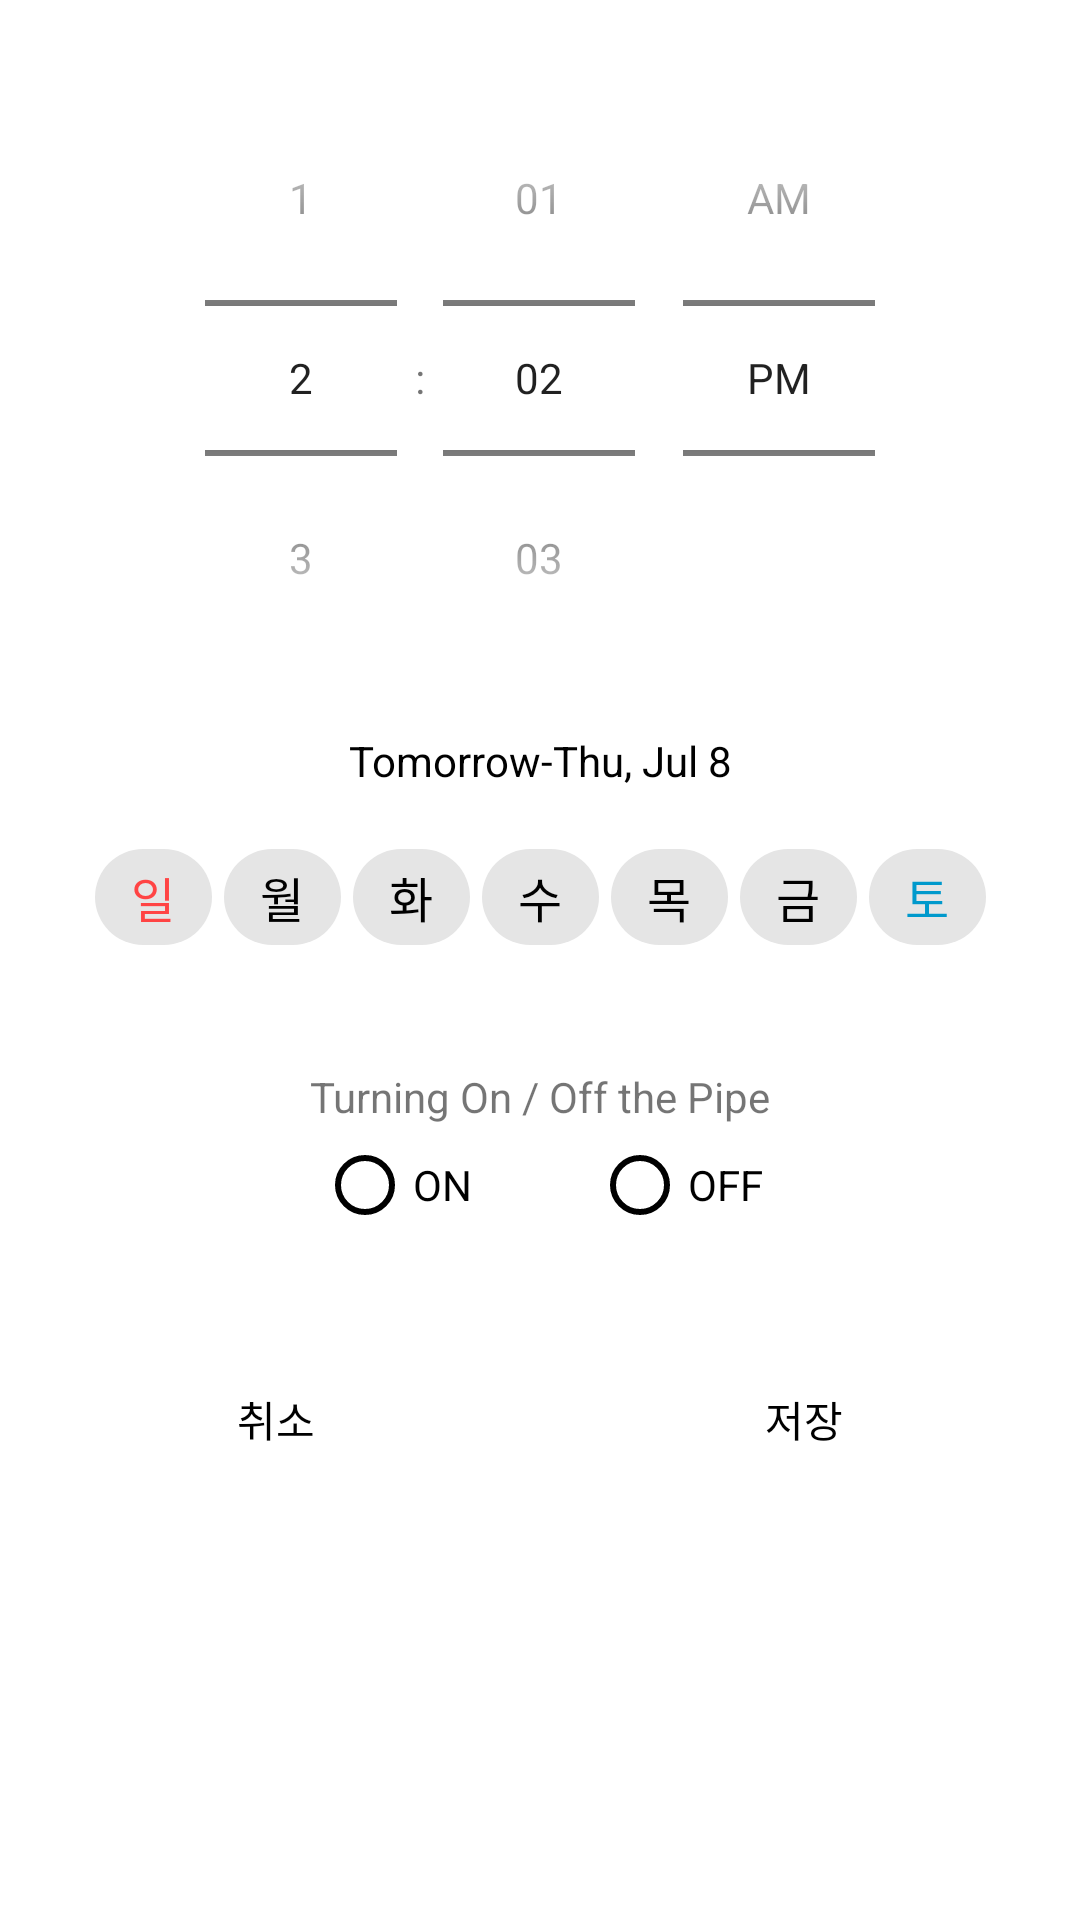

Layout XML and referenced resources for this Android screen:
<!-- AndroidManifest.xml: application theme Theme.Agri_Hub -->
<!-- res/layout/dialog_timer_setting.xml -->
<?xml version="1.0" encoding="utf-8"?>
<androidx.constraintlayout.widget.ConstraintLayout xmlns:android="http://schemas.android.com/apk/res/android"
    xmlns:app="http://schemas.android.com/apk/res-auto"
    xmlns:tools="http://schemas.android.com/tools"
    android:layout_width="match_parent"
    android:layout_height="wrap_content"
    android:layout_marginLeft="24dp"
    android:layout_marginRight="24dp"
    android:background="@drawable/dialog_round_border"
    android:paddingLeft="16dp"
    android:paddingTop="16dp"
    android:paddingRight="16dp"
    android:paddingBottom="16dp">


    <TimePicker
        android:id="@+id/time"
        android:layout_width="match_parent"
        android:layout_height="0dp"
        android:layout_marginTop="4dp"
        android:numbersSelectorColor="#D6D6D6"
        android:timePickerMode="spinner"
        app:layout_constraintEnd_toEndOf="parent"
        app:layout_constraintHorizontal_bias="0.495"
        app:layout_constraintStart_toStartOf="parent"
        app:layout_constraintTop_toTopOf="parent" />

    <Button
        android:id="@+id/saveBtn"
        android:layout_width="140dp"
        android:layout_height="50dp"
        android:layout_marginTop="432dp"
        android:background="@android:color/transparent"
        android:elevation="0dp"
        android:text="저장"
        android:textColor="@color/black"
        app:iconPadding="0dp"
        app:layout_constraintEnd_toEndOf="parent"
        app:layout_constraintStart_toEndOf="@+id/cancelBtn"
        app:layout_constraintTop_toTopOf="parent" />

    <Button
        android:id="@+id/cancelBtn"
        android:layout_width="140dp"
        android:layout_height="50dp"
        android:layout_marginTop="432dp"
        android:layout_marginEnd="30dp"
        android:background="@android:color/transparent"
        android:text="취소"
        android:textColor="@color/black"
        app:layout_constraintEnd_toStartOf="@+id/saveBtn"
        app:layout_constraintStart_toStartOf="parent"
        app:layout_constraintTop_toTopOf="parent" />

    <ImageButton
        android:id="@+id/dateBtn"
        android:layout_width="wrap_content"
        android:layout_height="wrap_content"
        android:layout_marginTop="10dp"
        android:layout_marginEnd="16dp"
        android:background="@android:color/transparent"
        app:layout_constraintEnd_toEndOf="parent"
        app:layout_constraintTop_toBottomOf="@+id/time"
        app:srcCompat="@drawable/ic_outline_date_range_24" />

    <TextView
        android:id="@+id/settingDateDayTextView"
        android:layout_width="wrap_content"
        android:layout_height="27dp"
        android:layout_marginTop="8dp"
        android:gravity="center"
        android:text="Tomorrow-Thu, Jul 8"
        android:textColor="@color/black"
        android:textSize="14sp"
        app:layout_constraintEnd_toEndOf="parent"
        app:layout_constraintStart_toStartOf="parent"
        app:layout_constraintTop_toBottomOf="@+id/time" />

    <com.google.android.material.chip.ChipGroup
        android:id="@+id/chipGroup"
        android:layout_width="wrap_content"
        android:layout_height="wrap_content"
        android:layout_marginTop="16dp"

        app:chipSpacingHorizontal="4dp"
        app:layout_constraintEnd_toEndOf="parent"
        app:layout_constraintStart_toStartOf="parent"
        app:layout_constraintTop_toBottomOf="@+id/settingDateDayTextView"
        app:singleLine="true">

        <com.google.android.material.chip.Chip
            android:id="@+id/sunChip"
            style="@style/Widget.MaterialComponents.Chip.Choice"
            android:layout_width="wrap_content"
            android:layout_height="wrap_content"
            android:text="일"
            android:textColor="@android:color/holo_red_light"
            android:textSize="16sp"
            app:chipIconSize="16dp"
            app:chipMinTouchTargetSize="16dp"
            app:closeIconSize="16dp" />

        <com.google.android.material.chip.Chip
            android:id="@+id/monChip"
            style="@style/Widget.MaterialComponents.Chip.Choice"
            android:layout_width="wrap_content"
            android:layout_height="wrap_content"
            android:text="월"
            android:textColor="@color/black"
            android:textSize="16sp"
            app:chipIconSize="16dp"
            app:chipMinTouchTargetSize="16dp"
            app:closeIconSize="16dp" />

        <com.google.android.material.chip.Chip
            android:id="@+id/tueChip"
            style="@style/Widget.MaterialComponents.Chip.Choice"
            android:layout_width="wrap_content"
            android:layout_height="wrap_content"
            android:text="화"
            android:textColor="@color/black"
            android:textSize="16sp"
            app:chipIconSize="16dp"
            app:chipMinTouchTargetSize="16dp"
            app:closeIconSize="16dp" />

        <com.google.android.material.chip.Chip
            android:id="@+id/wedChip"
            style="@style/Widget.MaterialComponents.Chip.Choice"
            android:layout_width="wrap_content"
            android:layout_height="wrap_content"
            android:text="수"
            android:textColor="@color/black"
            android:textSize="16sp"
            app:chipIconSize="16dp"
            app:chipMinTouchTargetSize="16dp"
            app:closeIconSize="16dp" />

        <com.google.android.material.chip.Chip
            android:id="@+id/thuChip"
            style="@style/Widget.MaterialComponents.Chip.Choice"
            android:layout_width="wrap_content"
            android:layout_height="wrap_content"
            android:text="목"
            android:textColor="@color/black"
            android:textSize="16sp"
            app:chipIconSize="16dp"
            app:chipMinTouchTargetSize="16dp"
            app:closeIconSize="16dp" />

        <com.google.android.material.chip.Chip
            android:id="@+id/friChip"
            style="@style/Widget.MaterialComponents.Chip.Choice"
            android:layout_width="wrap_content"
            android:layout_height="wrap_content"
            android:text="금"
            android:textColor="@color/black"
            android:textSize="16sp"
            app:chipIconSize="16dp"
            app:chipMinTouchTargetSize="16dp" />

        <com.google.android.material.chip.Chip
            android:id="@+id/satChip"
            style="@style/Widget.MaterialComponents.Chip.Choice"
            android:layout_width="wrap_content"
            android:layout_height="wrap_content"
            android:text="토"
            android:textColor="@android:color/holo_blue_dark"
            android:textSize="16sp"
            app:chipIconSize="16dp"
            app:chipMinTouchTargetSize="16dp"
            app:closeIconSize="16dp" />

    </com.google.android.material.chip.ChipGroup>

    <RadioGroup
        android:id="@+id/radioGroup"
        android:layout_width="match_parent"
        android:layout_height="wrap_content"
        android:layout_marginTop="4dp"
        android:gravity="center"
        android:orientation="horizontal"
        app:layout_constraintTop_toBottomOf="@+id/textView2"
        tools:layout_editor_absoluteX="16dp">

        <RadioButton
            android:id="@+id/radioButtonOn"
            android:layout_width="wrap_content"
            android:layout_height="match_parent"
            android:layout_marginRight="20dp"
            android:text="@string/on"
            android:theme="@style/CustomRadioButton" />

        <RadioButton
            android:id="@+id/radioButtonOff"
            android:layout_width="wrap_content"
            android:layout_height="match_parent"
            android:layout_marginLeft="20dp"
            android:text="@string/off"
            android:theme="@style/CustomRadioButton" />

    </RadioGroup>

    <TextView
        android:id="@+id/textView2"
        android:layout_width="wrap_content"
        android:layout_height="wrap_content"
        android:layout_marginTop="340dp"
        android:text="@string/setting_action"
        app:layout_constraintEnd_toEndOf="parent"
        app:layout_constraintStart_toStartOf="parent"
        app:layout_constraintTop_toTopOf="parent" />

</androidx.constraintlayout.widget.ConstraintLayout>
<!-- resources referenced by this layout -->
<resources>
  <color name="black">#FF000000</color>
  <string name="off">OFF</string>
  <string name="on">ON</string>
  <string name="setting_action">Turning On / Off the Pipe</string>
  <style name="CustomRadioButton" parent="Theme.AppCompat.Light">
          <item name="colorAccent">@color/black</item>
          <item name="colorControlNormal">@color/black</item>
      </style>
  <style name="Theme.Agri_Hub" parent="Theme.MaterialComponents.DayNight.DarkActionBar">
          
          <item name="windowNoTitle">true</item>
          <item name="windowActionBar">false</item>
          <item name="colorPrimary">@color/white</item>
          <item name="colorPrimaryVariant">@color/white</item>
          <item name="colorOnPrimary">@color/white</item>
          
          <item name="colorSecondary">@color/teal_200</item>
          <item name="colorSecondaryVariant">@color/teal_700</item>
          <item name="colorOnSecondary">@color/black</item>
          
          <item name="android:statusBarColor">?attr/colorPrimaryVariant</item>
          <item name="android:windowLightStatusBar" tools:targetApi="m">true</item> 
          
      </style>
  <color name="white">#FFFFFFFF</color>
  <color name="teal_200">#FF03DAC5</color>
  <color name="teal_700">#FF018786</color>
</resources>
